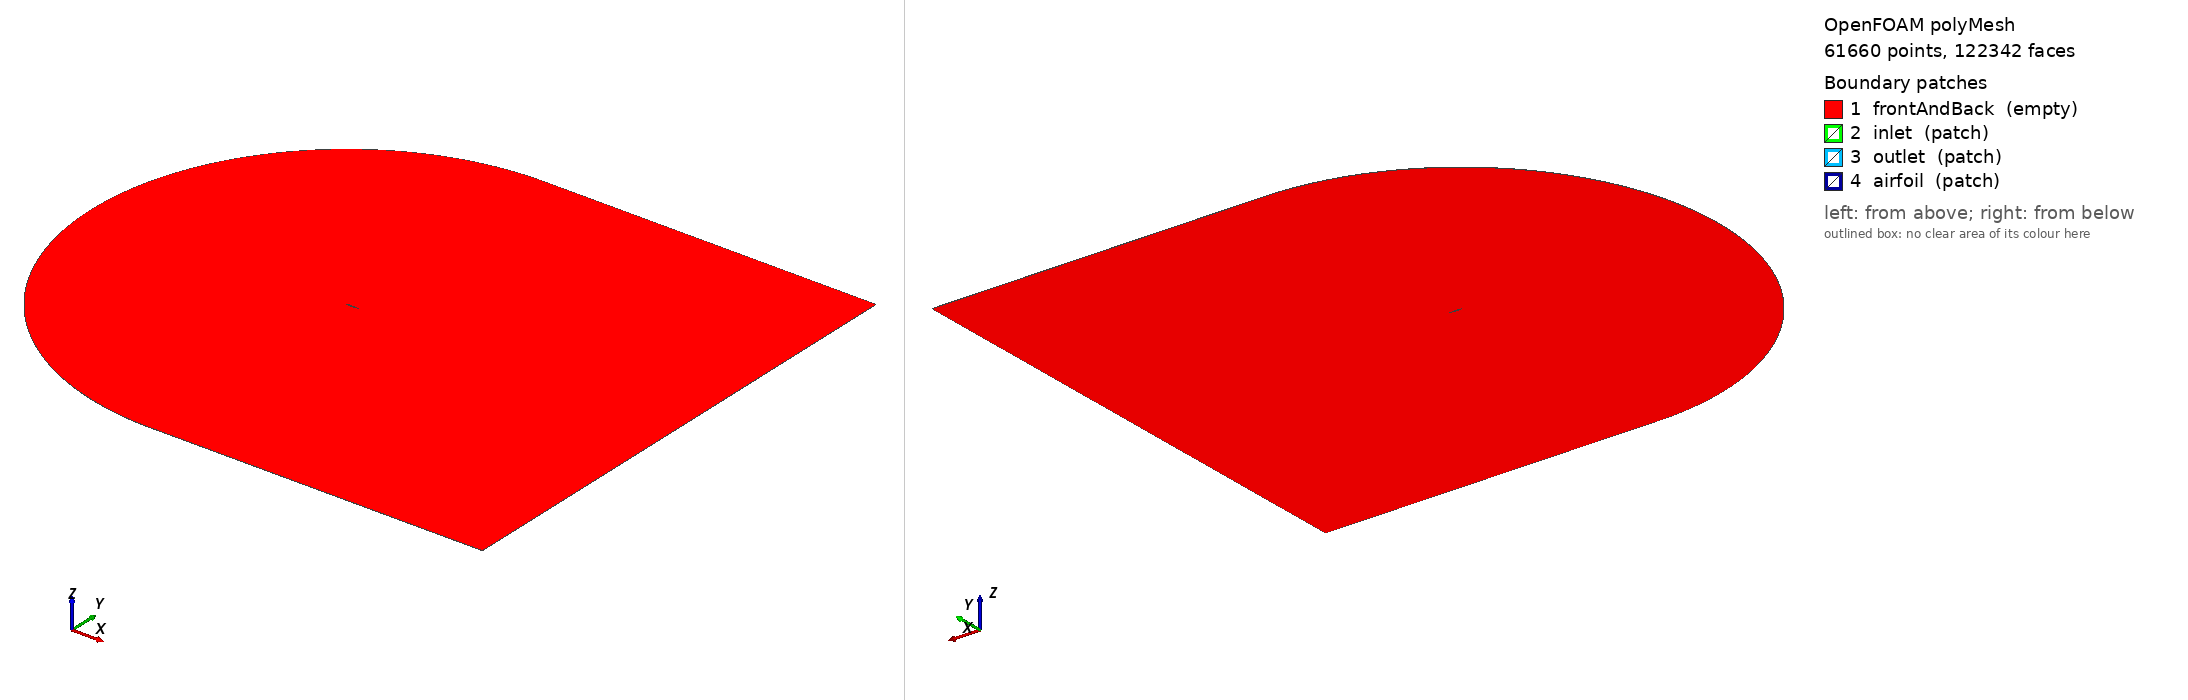

OpenFOAM case: the committed polyMesh, 61660 points, 122342 faces. Boundary patches (legend numbers): 1 frontAndBack (empty), 2 inlet (patch), 3 outlet (patch), 4 airfoil (patch). Left view from above one corner, right view from below the opposite corner. Boundary conditions: 0 field file(s) under 0/; 0 of 4 drawn patches have an entry in a shipped field file.

=== constant/polyMesh/boundary ===
/*--------------------------------*- C++ -*----------------------------------*\
  =========                 |
  \\      /  F ield         | OpenFOAM: The Open Source CFD Toolbox
   \\    /   O peration     | Website:  https://openfoam.org
    \\  /    A nd           | Version:  13
     \\/     M anipulation  |
\*---------------------------------------------------------------------------*/
FoamFile
{
    format      ascii;
    class       polyBoundaryMesh;
    location    "constant/polyMesh";
    object      boundary;
}
// * * * * * * * * * * * * * * * * * * * * * * * * * * * * * * * * * * * * * //

4
(
    frontAndBack
    {
        type empty;
        physicalType    patch;
        nFaces          61008;
        startFace       60682;
    }
    inlet
    {
        type            patch;
        physicalType    patch;
        nFaces          246;
        startFace       121690;
    }
    outlet
    {
        type            patch;
        physicalType    patch;
        nFaces          248;
        startFace       121936;
    }
    airfoil
    {
        type            patch;
        physicalType    patch;
        nFaces          158;
        startFace       122184;
    }
)

// ************************************************************************* //


Also in the case, not shown: constant/polyMesh/faces (numeric list); constant/polyMesh/neighbour (numeric list); constant/polyMesh/owner (numeric list); constant/polyMesh/points (numeric list).
